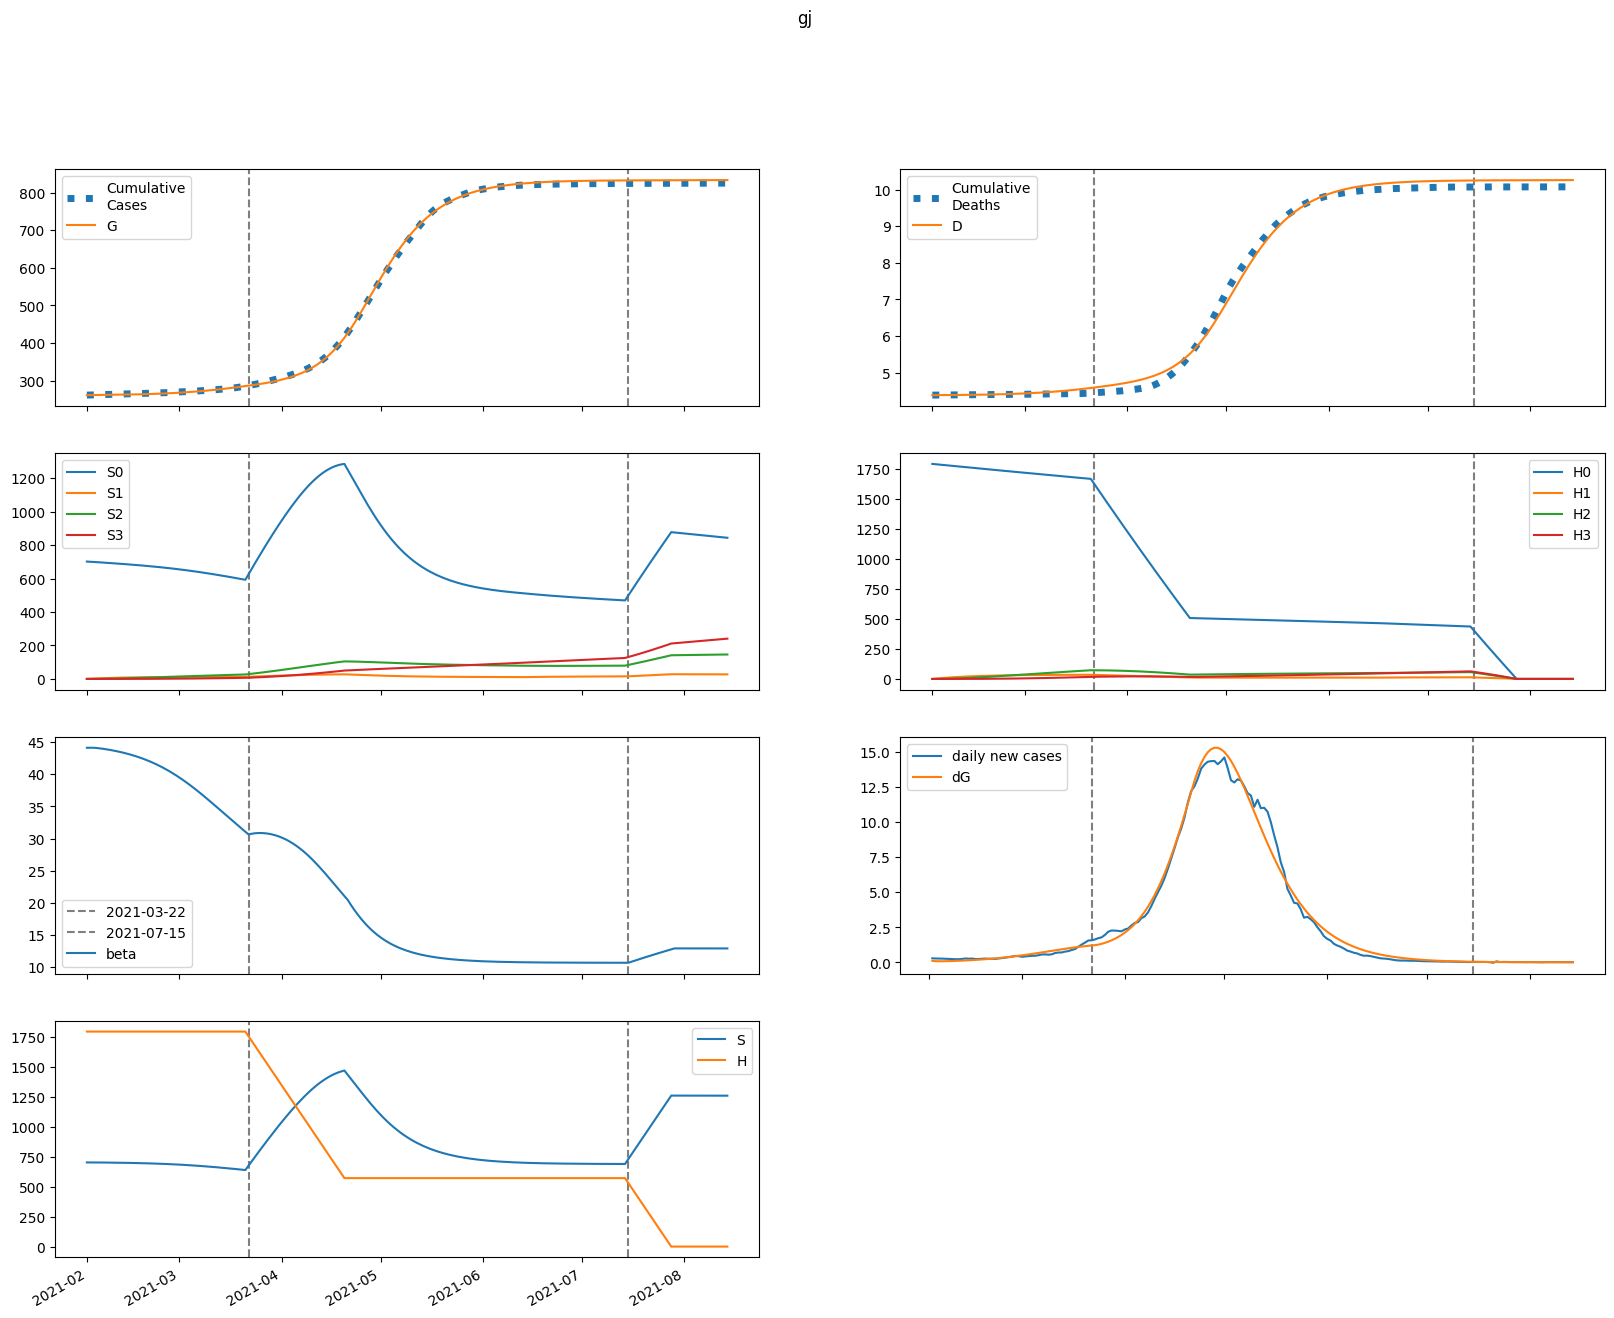

Data behind this chart, as committed beside it:
series, 2021-02-01, 2021-02-02, 2021-02-03, 2021-02-04, 2021-02-05, 2021-02-06, 2021-02-07, 2021-02-08, 2021-02-09, 2021-02-10, 2021-02-11, 2021-02-12, 2021-02-13, 2021-02-14, 2021-02-15, 2021-02-16, 2021-02-17, 2021-02-18, 2021-02-19, 2021-02-20, 2021-02-21, 2021-02-22, 2021-02-23
S, 701271, 701271, 701142, 700949, 700717, 700455, 700167, 699851, 699508, 699135, 698731, 698292, 697818, 697304, 696750, 696151, 695505, 694810, 694061, 693257, 692394, 691469, 690479
E, 1217, 965.2, 894.4, 902.5, 947.9, 1014, 1093, 1182, 1281, 1389, 1506, 1633, 1770, 1917, 2075, 2245, 2426, 2620, 2827, 3046, 3279, 3526, 3787
I, 0.0, 116.4, 162.1, 182.8, 196, 208.2, 221.9, 237.6, 255.6, 275.8, 298.3, 323, 349.9, 379.2, 410.8, 444.9, 481.6, 521, 563.1, 608.2, 656.2, 707.3, 761.5
A, 0.0, 135.3, 215.6, 271.9, 317.9, 359.7, 400.5, 441.9, 484.9, 530.4, 578.7, 630.4, 685.9, 745.5, 809.6, 878.5, 952.4, 1032, 1117, 1208, 1305, 1409, 1519
IH, 0.0, 0.0, 23.27, 43.84, 58.07, 67.69, 74.87, 81.11, 87.33, 93.97, 101.3, 109.4, 118.3, 128, 138.7, 150.2, 162.7, 176.2, 190.7, 206.2, 222.8, 240.6, 259.5
IN, 0.0, 0.0, 23.27, 51.32, 78.25, 102.8, 125.1, 146, 166.1, 186, 206.3, 227.2, 249.1, 272.4, 297.1, 323.5, 351.7, 382, 414.5, 449.3, 486.6, 526.5, 569.1
D, 4387, 4387, 4387, 4387, 4388, 4388, 4389, 4390, 4391, 4392, 4393, 4394, 4395, 4396, 4397, 4399, 4400, 4402, 4404, 4406, 4408, 4410, 4413
R, 0.0, 0.0, 27.06, 86.15, 172, 279.3, 404.3, 545.2, 701.4, 873.1, 1061, 1266, 1489, 1732, 1996, 2283, 2594, 2932, 3298, 3694, 4123, 4586, 5087
G, 261540, 261656, 261749, 261834, 261920, 262011, 262108, 262212, 262326, 262448, 262581, 262725, 262881, 263050, 263233, 263432, 263647, 263879, 264129, 264399, 264691, 265004, 265341
H, 1791662, 1791662, 1791662, 1791662, 1791662, 1791662, 1791662, 1791662, 1791662, 1791662, 1791662, 1791662, 1791662, 1791662, 1791662, 1791662, 1791662, 1791662, 1791662, 1791662, 1791662, 1791662, 1791662
S0, 701271, 700219, 699040, 697799, 696522, 695217, 693888, 692535, 691157, 689752, 688318, 686853, 685355, 683822, 682250, 680639, 678984, 677283, 675534, 673733, 671878, 669965, 667993
E0, 1217, 965.2, 894.2, 901.8, 946.4, 1011, 1088, 1176, 1273, 1379, 1494, 1618, 1751, 1895, 2050, 2215, 2392, 2580, 2781, 2995, 3221, 3461, 3714
I0, 0.0, 116.4, 162.1, 182.8, 195.9, 208, 221.5, 237, 254.6, 274.5, 296.5, 320.7, 347.1, 375.7, 406.7, 440, 475.8, 514.1, 555.2, 599.1, 645.8, 695.5, 748.2
A0, 0.0, 135.3, 215.6, 271.9, 317.8, 359.5, 400, 441, 483.6, 528.4, 576.1, 626.9, 681.4, 739.9, 802.7, 870, 942.3, 1020, 1103, 1191, 1286, 1387, 1495
IH0, 0.0, 0.0, 23.27, 43.84, 58.07, 67.68, 74.82, 81.02, 87.15, 93.7, 100.9, 108.8, 117.6, 127.1, 137.5, 148.8, 161, 174.2, 188.3, 203.5, 219.7, 237, 255.4
IN0, 0.0, 0.0, 23.27, 51.32, 78.24, 102.7, 125.1, 145.9, 165.9, 185.7, 205.7, 226.4, 248.1, 270.9, 295.2, 321.1, 348.8, 378.5, 410.3, 444.3, 480.7, 519.6, 561.2
D0, 4387, 4387, 4387, 4387, 4388, 4388, 4389, 4390, 4391, 4392, 4393, 4394, 4395, 4396, 4397, 4399, 4400, 4402, 4404, 4406, 4408, 4410, 4413
R0, 0.0, 0.0, 27.06, 86.15, 172, 279.2, 404.2, 545, 701, 872.3, 1060, 1264, 1486, 1727, 1990, 2274, 2583, 2917, 3279, 3670, 4093, 4550, 5044
G0, 261540, 261656, 261749, 261834, 261920, 262011, 262108, 262212, 262324, 262446, 262578, 262720, 262875, 263043, 263224, 263420, 263632, 263860, 264107, 264373, 264659, 264967, 265298
H0, 1791662, 1788974, 1786291, 1783611, 1780936, 1778265, 1775597, 1772934, 1770274, 1767619, 1764968, 1762320, 1759677, 1757037, 1754402, 1751770, 1749142, 1746519, 1743899, 1741283, 1738671, 1736063, 1733459
S1, 0.0, 1052, 2027, 2930, 3766, 4540, 5256, 5919, 6532, 7098, 7621, 8104, 8550, 8961, 9339, 9687, 10007, 10300, 10569, 10814, 11039, 11243, 11428
E1, 0.0, 0.0, 0.1932, 0.7115, 1.535, 2.624, 3.953, 5.505, 7.273, 9.257, 11.46, 13.88, 16.54, 19.43, 22.57, 25.97, 29.63, 33.57, 37.8, 42.32, 47.15, 52.28, 57.72
I1, 0.0, 0.0, 0.0, 0.01848, 0.07912, 0.1942, 0.3675, 0.5985, 0.8855, 1.227, 1.621, 2.068, 2.568, 3.122, 3.731, 4.397, 5.121, 5.906, 6.754, 7.667, 8.647, 9.696, 10.82
A1, 0.0, 0.0, 0.0, 0.02149, 0.09631, 0.2477, 0.49, 0.8316, 1.277, 1.831, 2.494, 3.269, 4.159, 5.166, 6.294, 7.545, 8.923, 10.43, 12.08, 13.87, 15.8, 17.88, 20.12
IH1, 0.0, 0.0, 0.0, 0.0, 0.003695, 0.01764, 0.0475, 0.0968, 0.1672, 0.2592, 0.3725, 0.5071, 0.6625, 0.8388, 1.036, 1.255, 1.495, 1.758, 2.044, 2.354, 2.689, 3.049, 3.436
IN1, 0.0, 0.0, 0.0, 0.0, 0.003695, 0.01883, 0.05413, 0.1175, 0.2151, 0.3518, 0.5311, 0.7557, 1.027, 1.348, 1.72, 2.143, 2.62, 3.153, 3.742, 4.39, 5.1, 5.872, 6.709
D1, 0.0, 0.0, 0.0, 0.0, 0.0, 3.8690150219402676e-05, 0.0002234, 0.0007206, 0.001734, 0.003485, 0.006198, 0.0101, 0.01541, 0.02234, 0.03113, 0.04197, 0.05511, 0.07077, 0.08917, 0.1106, 0.1352, 0.1634, 0.1953
R1, 0.0, 0.0, 0.0, 0.0, 0.004297, 0.0261, 0.08796, 0.2198, 0.4564, 0.8357, 1.397, 2.181, 3.23, 4.585, 6.29, 8.388, 10.93, 13.95, 17.5, 21.64, 26.41, 31.87, 38.07
G1, 0.0, 0.0, 0.0, 0.01848, 0.08651, 0.2332, 0.4842, 0.8622, 1.389, 2.084, 2.969, 4.065, 5.392, 6.973, 8.831, 10.99, 13.47, 16.31, 19.52, 23.13, 27.18, 31.69, 36.68
H1, 0.0, 2687, 5179, 7488, 9629, 11613, 13451, 15153, 16730, 18191, 19543, 20794, 21952, 23024, 24015, 24931, 25778, 26560, 27283, 27950, 28566, 29133, 29656
S2, 0.0, 0.0, 75.12, 218.9, 425.5, 689.3, 1005, 1368, 1774, 2219, 2699, 3210, 3750, 4315, 4902, 5508, 6132, 6771, 7423, 8085, 8757, 9436, 10121
E2, 0.0, 0.0, 0.0, 0.007242, 0.03112, 0.08033, 0.1632, 0.288, 0.4636, 0.6993, 1.005, 1.391, 1.87, 2.452, 3.151, 3.981, 4.956, 6.091, 7.402, 8.904, 10.62, 12.55, 14.73
I2, 0.0, 0.0, 0.0, 0.0, 0.0006925, 0.003391, 0.009716, 0.02143, 0.0404, 0.06857, 0.108, 0.1609, 0.2296, 0.3165, 0.4244, 0.556, 0.7143, 0.9025, 1.124, 1.382, 1.681, 2.023, 2.414
A2, 0.0, 0.0, 0.0, 0.0, 0.0008053, 0.004105, 0.01222, 0.02792, 0.05436, 0.09504, 0.1538, 0.2348, 0.3426, 0.482, 0.6582, 0.877, 1.144, 1.467, 1.851, 2.304, 2.833, 3.447, 4.153
IH2, 0.0, 0.0, 0.0, 0.0, 0.0, 0.0001385, 0.0007462, 0.002309, 0.00542, 0.01074, 0.01899, 0.03092, 0.04736, 0.06916, 0.09725, 0.1326, 0.1763, 0.2294, 0.2931, 0.3686, 0.4573, 0.5606, 0.6798
IN2, 0.0, 0.0, 0.0, 0.0, 0.0, 0.0001385, 0.0007908, 0.002586, 0.006386, 0.01327, 0.02449, 0.0415, 0.06589, 0.09944, 0.1441, 0.2019, 0.2752, 0.3664, 0.4781, 0.6131, 0.7745, 0.9652, 1.189
D2, 0.0, 0.0, 0.0, 0.0, 0.0, 0.0, 1.4500045398701622e-06, 9.26284599576999e-06, 3.3442090121179565e-05, 9.018512269883618e-05, 0.0002026, 0.0004014, 0.0007251, 0.001221, 0.001945, 0.002963, 0.004352, 0.006197, 0.008599, 0.01167, 0.01553, 0.02031, 0.02618
R2, 0.0, 0.0, 0.0, 0.0, 0.0, 0.0001611, 0.001077, 0.004041, 0.01126, 0.02604, 0.05289, 0.09772, 0.1679, 0.2724, 0.4219, 0.6291, 0.9086, 1.277, 1.754, 2.36, 3.119, 4.059, 5.209
G2, 0.0, 0.0, 0.0, 0.0, 0.0006925, 0.003668, 0.01135, 0.02695, 0.05449, 0.09882, 0.1657, 0.2618, 0.3948, 0.5736, 0.8081, 1.109, 1.49, 1.964, 2.546, 3.254, 4.106, 5.121, 6.321
H2, 0.0, 0.0, 192, 559.6, 1088, 1763, 2571, 3501, 4542, 5683, 6915, 8228, 9616, 11069, 12582, 14147, 15760, 17414, 19103, 20825, 22573, 24345, 26136
S3, 0.0, 0.0, 0.0, 0.8942, 3.5, 8.565, 16.77, 28.73, 45.01, 66.13, 92.54, 124.6, 162.8, 207.4, 258.8, 317.1, 382.5, 455.4, 535.9, 624.1, 720.2, 824.2, 936.2
E3, 0.0, 0.0, 0.0, 0.0, 5.922609822002728e-05, 0.0003086, 0.0009509, 0.002266, 0.004619, 0.008471, 0.01439, 0.02305, 0.03528, 0.05203, 0.07442, 0.1037, 0.1414, 0.1892, 0.2488, 0.3225, 0.4125, 0.5214, 0.6519
I3, 0.0, 0.0, 0.0, 0.0, 0.0, 5.663221501343702e-06, 3.2902086282063774e-05, 0.0001107, 0.0002831, 0.0006116, 0.001177, 0.002082, 0.003454, 0.005446, 0.008243, 0.01206, 0.01715, 0.02382, 0.03238, 0.04322, 0.05677, 0.07351, 0.09396
A3, 0.0, 0.0, 0.0, 0.0, 0.0, 6.58592793646369e-06, 3.9580017279923976e-05, 0.0001374, 0.0003619, 0.0008032, 0.001585, 0.002868, 0.004858, 0.007809, 0.01203, 0.0179, 0.02586, 0.03641, 0.05016, 0.0678, 0.09011, 0.118, 0.1523
IH3, 0.0, 0.0, 0.0, 0.0, 0.0, 0.0, 1.1326443002687404e-06, 7.136296358071551e-06, 2.563531719833075e-05, 6.919850096930542e-05, 0.0001563, 0.0003121, 0.0005696, 0.0009702, 0.001565, 0.002417, 0.003598, 0.005197, 0.007314, 0.01006, 0.01358, 0.01802, 0.02355
IN3, 0.0, 0.0, 0.0, 0.0, 0.0, 0.0, 1.1326443002687404e-06, 7.500443200797071e-06, 2.8225436911750426e-05, 7.954420010244584e-05, 0.0001869, 0.0003872, 0.0007309, 0.001284, 0.002132, 0.003381, 0.005158, 0.007621, 0.01095, 0.01537, 0.02113, 0.02852, 0.03787
D3, 0.0, 0.0, 0.0, 0.0, 0.0, 0.0, 0.0, 1.1858443008653633e-08, 8.657330594927415e-08, 3.5496731802617704e-07, 1.0794546790044406e-06, 2.715602793306271e-06, 5.98308894354423e-06, 1.1946196035319065e-05, 2.2104295154091032e-05, 3.8492915124763494e-05, 6.379604422597488e-05, 0.0001015, 0.0001559, 0.0002325, 0.0003378, 0.00048, 0.0006687
R3, 0.0, 0.0, 0.0, 0.0, 0.0, 0.0, 1.3171640569637784e-06, 1.0010563231765483e-05, 4.2457689752697094e-05, 0.0001329, 0.000343, 0.000773, 0.001575, 0.002968, 0.005254, 0.008842, 0.01426, 0.0222, 0.0335, 0.04924, 0.0707, 0.09947, 0.1374
G3, 0.0, 0.0, 0.0, 0.0, 0.0, 5.663221501343702e-06, 3.516737488260125e-05, 0.0001261, 0.0003428, 0.0007845, 0.001595, 0.00297, 0.005175, 0.008548, 0.01352, 0.02064, 0.03056, 0.04408, 0.06217, 0.08596, 0.1168, 0.1562, 0.2061
H3, 0.0, 0.0, 0.0, 2.285, 8.947, 21.9, 42.88, 73.49, 115.2, 169.2, 236.9, 319.2, 417.2, 531.6, 663.4, 813.2, 981.6, 1169, 1377, 1604, 1852, 2121, 2410
beta, 44.12, 44.12, 44.12, 44.08, 44.02, 43.95, 43.87, 43.78, 43.68, 43.58, 43.47, 43.35, 43.22, 43.08, 42.93, 42.77, 42.6, 42.41, 42.22, 42.01, 41.79, 41.55, 41.3
